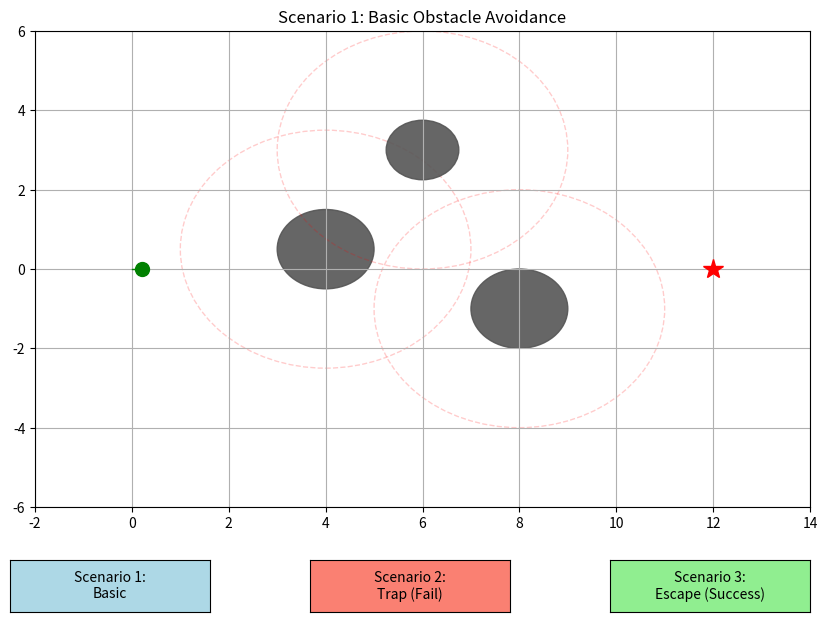

The matplotlib source for this figure:
import numpy as np
import matplotlib.pyplot as plt
from matplotlib.animation import FuncAnimation
from matplotlib.widgets import Button

class APF_Robot:
    def __init__(self, start, goal, obstacles, k_att=2.0, k_rep=80.0, rr=3.0, step_size=0.1, enable_escape=False):
        self.pos = np.array(start, dtype=float)
        self.goal = np.array(goal, dtype=float)
        self.obstacles = obstacles
        self.k_att = k_att
        self.k_rep = k_rep
        self.rr = rr
        self.step_size = step_size
        
        self.enable_escape = enable_escape
        self.path = [self.pos.copy()]
        self.is_reached = False
        
        # 状态机变量
        self.stuck_counter = 0
        self.escape_timer = 0
        self.escape_force = np.zeros(2)

    def calculate_repulsive_force(self):
        """单独计算斥力"""
        f_rep = np.zeros(2)
        for (ox, oy, r) in self.obstacles:
            obs_pos = np.array([ox, oy])
            dist_vec = self.pos - obs_pos
            dist = np.linalg.norm(dist_vec)
            
            if dist <= self.rr:
                # 斥力公式
                rep_val = self.k_rep * (1.0/dist - 1.0/self.rr) * (1.0/(dist**2))
                f_rep += rep_val * (dist_vec / dist)
        return f_rep

    def calculate_attractive_force(self):
        """单独计算引力"""
        return -self.k_att * (self.pos - self.goal)

    def step(self):
        if self.is_reached: return

        f_rep = self.calculate_repulsive_force()

        # --- 模式 A: 逃逸模式 (Escape Mode) ---
        if self.escape_timer > 0:
            # 关键改进：逃逸时，保留斥力！
            # 这样机器人如果随机撞向墙壁，斥力会把它推开，从而实现“沿墙滑行”的效果
            f_total = self.escape_force + f_rep 
            
            self.escape_timer -= 1
            if self.escape_timer == 0:
                print("✅ 逃逸结束，恢复正常导航")

        # --- 模式 B: 正常导航模式 ---
        else:
            f_att = self.calculate_attractive_force()
            f_total = f_att + f_rep
            f_norm = np.linalg.norm(f_total)

            # 死锁检测
            if self.enable_escape:
                # 如果合力很小（陷入力平衡）或者 距离目标很远却停滞不前
                if f_norm < 10 and np.linalg.norm(self.pos - self.goal) > 1.0:
                    self.stuck_counter += 1
                else:
                    self.stuck_counter = 0
                
                # 触发逃逸 (增加敏感度，连续 10 帧卡住就触发)
                if self.stuck_counter > 10:
                    print("⚠️ 检测到死锁，启动强力逃逸！")
                    self.escape_timer = 60 # 增加逃逸时间到 60 帧 (约 1.2秒)
                    self.stuck_counter = 0
                    
                    # 生成随机方向，但力度一定要大
                    rand_angle = np.random.uniform(0, 2*np.pi)
                    direction = np.array([np.cos(rand_angle), np.sin(rand_angle)])
                    
                    # 技巧：给一个巨大的力，确保暂时忽略引力的影响
                    self.escape_force = direction * 150 

                    # 立即应用新力
                    f_total = self.escape_force + f_rep

        # 物理移动更新
        f_norm_final = np.linalg.norm(f_total)
        if f_norm_final > 0:
            # 限制最大步长，保证动画平滑
            step = self.step_size
            # 如果是在逃逸，稍微跑快一点
            if self.escape_timer > 0:
                step = self.step_size * 1.5
            
            self.pos += (f_total / f_norm_final) * step
        
        # 边界限制
        self.pos[0] = np.clip(self.pos[0], -2, 14)
        self.pos[1] = np.clip(self.pos[1], -6, 6)

        self.path.append(self.pos.copy())
        
        if np.linalg.norm(self.pos - self.goal) < 0.2:
            self.is_reached = True
            print("🎉 目标到达！")


# --- GUI 管理器 ---
class APF_Demo_GUI:
    def __init__(self):
        self.fig, self.ax = plt.subplots(figsize=(10, 7))
        plt.subplots_adjust(bottom=0.2)
        self.ax.set_title("Artificial Potential Field (APF) Teaching Demo")
        
        self.robot = None
        self.anim = None
        
        # 绘图元素
        self.robot_point, = self.ax.plot([], [], 'go', markersize=10, zorder=5, label='Robot')
        self.traj_line, = self.ax.plot([], [], 'g-', linewidth=1, zorder=4, label='Path')
        self.goal_point, = self.ax.plot([], [], 'r*', markersize=15, zorder=5, label='Goal')
        self.obstacles_patches = []
        self.range_patches = []

        # 按钮
        ax_btn1 = plt.axes([0.1, 0.05, 0.2, 0.075])
        ax_btn2 = plt.axes([0.4, 0.05, 0.2, 0.075])
        ax_btn3 = plt.axes([0.7, 0.05, 0.2, 0.075])

        self.btn1 = Button(ax_btn1, 'Scenario 1:\nBasic', color='lightblue', hovercolor='0.975')
        self.btn2 = Button(ax_btn2, 'Scenario 2:\nTrap (Fail)', color='salmon', hovercolor='0.975')
        self.btn3 = Button(ax_btn3, 'Scenario 3:\nEscape (Success)', color='lightgreen', hovercolor='0.975')

        self.btn1.on_clicked(self.load_scenario_basic)
        self.btn2.on_clicked(self.load_scenario_trap)
        self.btn3.on_clicked(self.load_scenario_escape)

        self.load_scenario_basic(None)

    def reset_plot(self):
        self.ax.set_xlim(-2, 14)
        self.ax.set_ylim(-6, 6)
        self.ax.grid(True)
        for p in self.obstacles_patches: p.remove()
        for p in self.range_patches: p.remove()
        self.obstacles_patches = []
        self.range_patches = []

    def draw_static_elements(self):
        self.goal_point.set_data([self.robot.goal[0]], [self.robot.goal[1]])
        for (ox, oy, r) in self.robot.obstacles:
            c = plt.Circle((ox, oy), r/2, color='#555555', alpha=0.9) # 深灰色障碍物
            self.ax.add_patch(c)
            self.obstacles_patches.append(c)
            c_range = plt.Circle((ox, oy), self.robot.rr, color='r', fill=False, linestyle='--', alpha=0.2)
            self.ax.add_patch(c_range)
            self.range_patches.append(c_range)

    def restart_animation(self):
        if self.anim is not None: self.anim.event_source.stop()
        self.anim = FuncAnimation(self.fig, self.update, frames=600, interval=20, blit=True) # 增加总帧数
        plt.draw()

    def update(self, frame):
        if self.robot and not self.robot.is_reached:
            self.robot.step()
            path = np.array(self.robot.path)
            self.robot_point.set_data([self.robot.pos[0]], [self.robot.pos[1]])
            self.traj_line.set_data(path[:, 0], path[:, 1])
        return self.robot_point, self.traj_line, self.goal_point

    # --- 场景定义 ---
    def load_scenario_basic(self, event):
        self.reset_plot()
        self.ax.set_title("Scenario 1: Basic Obstacle Avoidance")
        start = [0, 0]
        goal = [12, 0]
        # 简单的散乱障碍物
        obs = [[4, 0.5, 2], [8, -1, 2], [6, 3, 1.5]]
        self.robot = APF_Robot(start, goal, obs, enable_escape=False)
        self.draw_static_elements()
        self.restart_animation()

    def load_scenario_trap(self, event):
        self.reset_plot()
        self.ax.set_title("Scenario 2: Local Minima Trap (Robot gets stuck)")
        start = [0, 0]
        goal = [12, 0]
        
        # --- 改进的陷阱设计 ---
        # 把 U 型口稍微张开一点，不要封死
        obs = [
            [6.5, 2.5, 1.5], # 上方
            [6.5, -2.5, 1.5], # 下方
            [8.0, 0, 2.0]    # 正后方大石头
        ]
        # 即使只有这三个，由于斥力场半径很大(rr=3.5)，中间依然是过不去的
        self.robot = APF_Robot(start, goal, obs, k_rep=80.0, rr=4.0, enable_escape=False)
        self.draw_static_elements()
        self.restart_animation()

    def load_scenario_escape(self, event):
        self.reset_plot()
        self.ax.set_title("Scenario 3: Improved APF (Escape Strategy)")
        start = [0, 0]
        goal = [12, 0]
        
        # 使用完全相同的陷阱
        obs = [
            [6.5, 2.5, 1.5],
            [6.5, -2.5, 1.5],
            [8.0, 0, 2.0]
        ]
        
        # 开启逃逸
        self.robot = APF_Robot(start, goal, obs, k_rep=80.0, rr=4.0, enable_escape=True)
        self.draw_static_elements()
        self.restart_animation()

if __name__ == "__main__":
    gui = APF_Demo_GUI()
    plt.show()